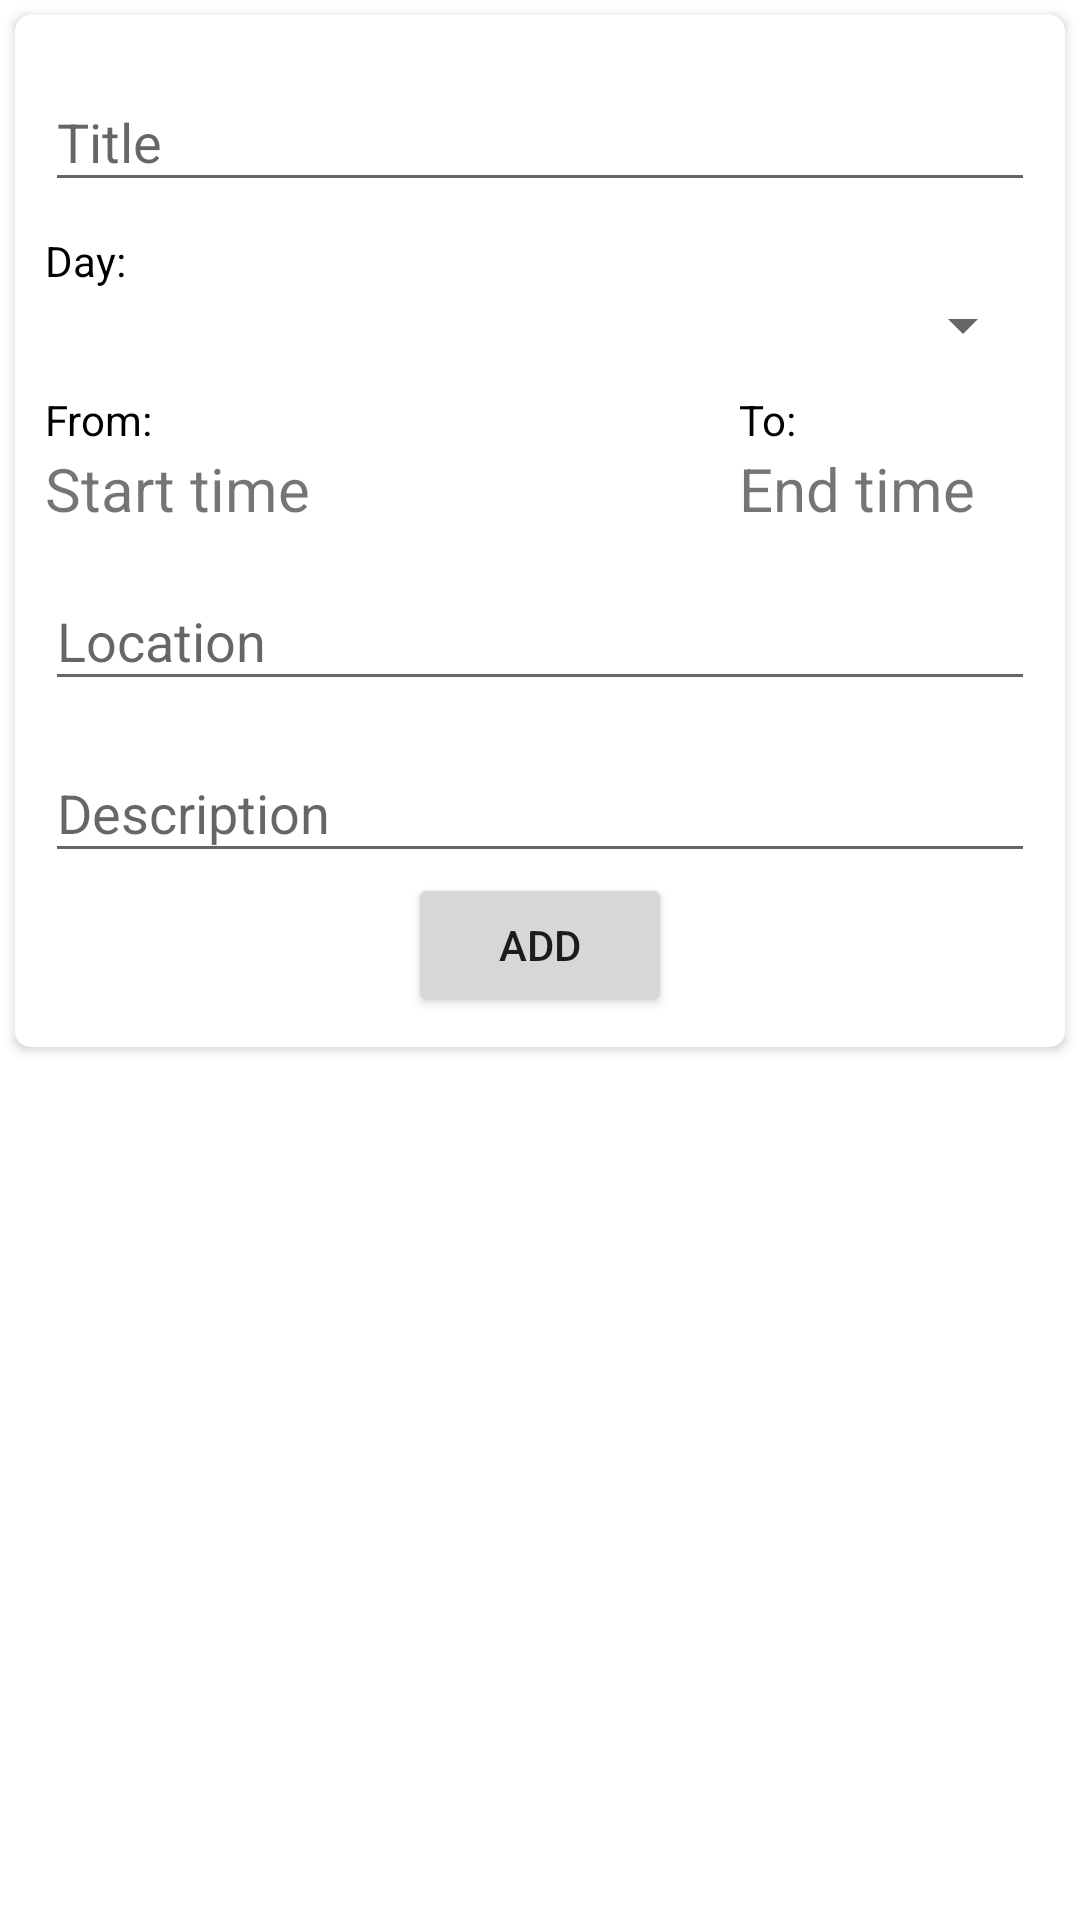

Reconstruct the res/layout file that produces this screen, plus the resources it refers to.
<!-- AndroidManifest.xml: application theme AppTheme -->
<!-- res/layout/activity_add.xml -->
<?xml version="1.0" encoding="utf-8"?>

<ScrollView xmlns:android="http://schemas.android.com/apk/res/android"
    xmlns:app="http://schemas.android.com/apk/res-auto"
    android:layout_width="match_parent"
    android:layout_height="match_parent"
    android:layout_margin="5dp"
    android:background="#fff">

    <android.support.v7.widget.CardView xmlns:android="http://schemas.android.com/apk/res/android"
        xmlns:app="http://schemas.android.com/apk/res-auto"
        android:id="@+id/cv"
        android:layout_width="match_parent"
        android:layout_height="wrap_content"
        android:layout_margin="5dp"
        app:cardCornerRadius="5dp">

        <LinearLayout
            android:layout_width="match_parent"
            android:layout_height="match_parent"
            android:orientation="vertical"
            android:padding="10dp">

            <LinearLayout
                android:layout_width="match_parent"
                android:layout_height="wrap_content"
                android:orientation="horizontal">

                <android.support.design.widget.TextInputLayout
                    android:id="@+id/text_input_layout"
                    android:layout_width="match_parent"
                    android:layout_height="wrap_content"
                    android:hint="Title">

                    <EditText
                        android:id="@+id/title"
                        android:layout_width="match_parent"
                        android:layout_height="wrap_content"
                        android:inputType="text" />

                </android.support.design.widget.TextInputLayout>
            </LinearLayout>
            <RelativeLayout
                android:layout_width="match_parent"
                android:layout_height="wrap_content"
                android:layout_marginTop="10dp"
                android:orientation="horizontal">
                <TextView
                    android:id="@+id/day"
                    android:layout_width="wrap_content"
                    android:layout_height="wrap_content"
                    android:text="Day:"
                    android:textColor="#000" />
                <Spinner
                    android:id="@+id/spinner"
                    android:layout_width="match_parent"
                    android:layout_below="@+id/day"
                    android:layout_height="wrap_content" />


            </RelativeLayout>

            <RelativeLayout
                android:layout_width="match_parent"
                android:layout_marginTop="10dp"
                android:layout_height="wrap_content"
                android:orientation="horizontal">
                <LinearLayout
                    android:layout_width="wrap_content"
                    android:layout_height="wrap_content"
                    android:layout_alignParentLeft="true"
                    android:orientation="vertical">
                    <TextView
                        android:id="@+id/from"
                        android:layout_width="wrap_content"
                        android:layout_height="wrap_content"
                        android:text="From:"
                        android:textColor="#000" />

                    <TextView
                        android:id="@+id/startTime"
                        android:layout_width="wrap_content"
                        android:layout_height="match_parent"
                        android:layout_marginRight="20dp"
                        android:text="Start time"
                        android:textSize="20dp" />
                </LinearLayout>
                <LinearLayout
                    android:layout_width="wrap_content"
                    android:layout_height="wrap_content"
                    android:layout_alignParentRight="true"
                    android:orientation="vertical">
                    <TextView
                        android:id="@+id/to"
                        android:layout_width="wrap_content"
                        android:layout_height="wrap_content"
                        android:text="To:"
                        android:textColor="#000" />

                    <TextView
                        android:id="@+id/endTime"
                        android:layout_width="wrap_content"
                        android:layout_height="match_parent"
                        android:layout_marginRight="20dp"
                        android:text="End time"
                        android:textSize="20dp" />
                </LinearLayout>

            </RelativeLayout>

            <LinearLayout
                android:layout_width="match_parent"
                android:layout_height="wrap_content"
                android:orientation="horizontal"
                android:layout_marginTop="5dp">

                <android.support.design.widget.TextInputLayout
                    android:layout_width="match_parent"
                    android:layout_height="wrap_content"
                    android:hint="Location">

                    <EditText
                        android:id="@+id/location"
                        android:layout_width="match_parent"
                        android:layout_height="wrap_content"
                        android:inputType="text" />

                </android.support.design.widget.TextInputLayout>
            </LinearLayout>

            <LinearLayout
                android:layout_width="match_parent"
                android:layout_height="wrap_content"
                android:orientation="horizontal"
                android:layout_marginTop="5dp">

                <android.support.design.widget.TextInputLayout
                    android:layout_width="match_parent"
                    android:layout_height="wrap_content"
                    android:hint="Description">

                    <EditText
                        android:id="@+id/description"
                        android:layout_width="match_parent"
                        android:layout_height="wrap_content"
                        android:inputType="text"
                        android:lines="3" />

                </android.support.design.widget.TextInputLayout>


            </LinearLayout>
            <Button
                android:id="@+id/add"
                android:layout_width="wrap_content"
                android:layout_height="wrap_content"
                android:layout_gravity="center"
                android:text="Add" />
        </LinearLayout>
    </android.support.v7.widget.CardView>
</ScrollView>
<!-- resources referenced by this layout -->
<resources>
  <style name="AppTheme" parent="Theme.AppCompat.Light.DarkActionBar">
          
          <item name="colorPrimary">@color/colorPrimary</item>
          <item name="colorPrimaryDark">@color/colorPrimaryDark</item>
          <item name="colorAccent">@color/colorAccent</item>
      </style>
  <color name="colorPrimary">#3F51B5</color>
  <color name="colorPrimaryDark">#303F9F</color>
  <color name="colorAccent">#FF4081</color>
</resources>
